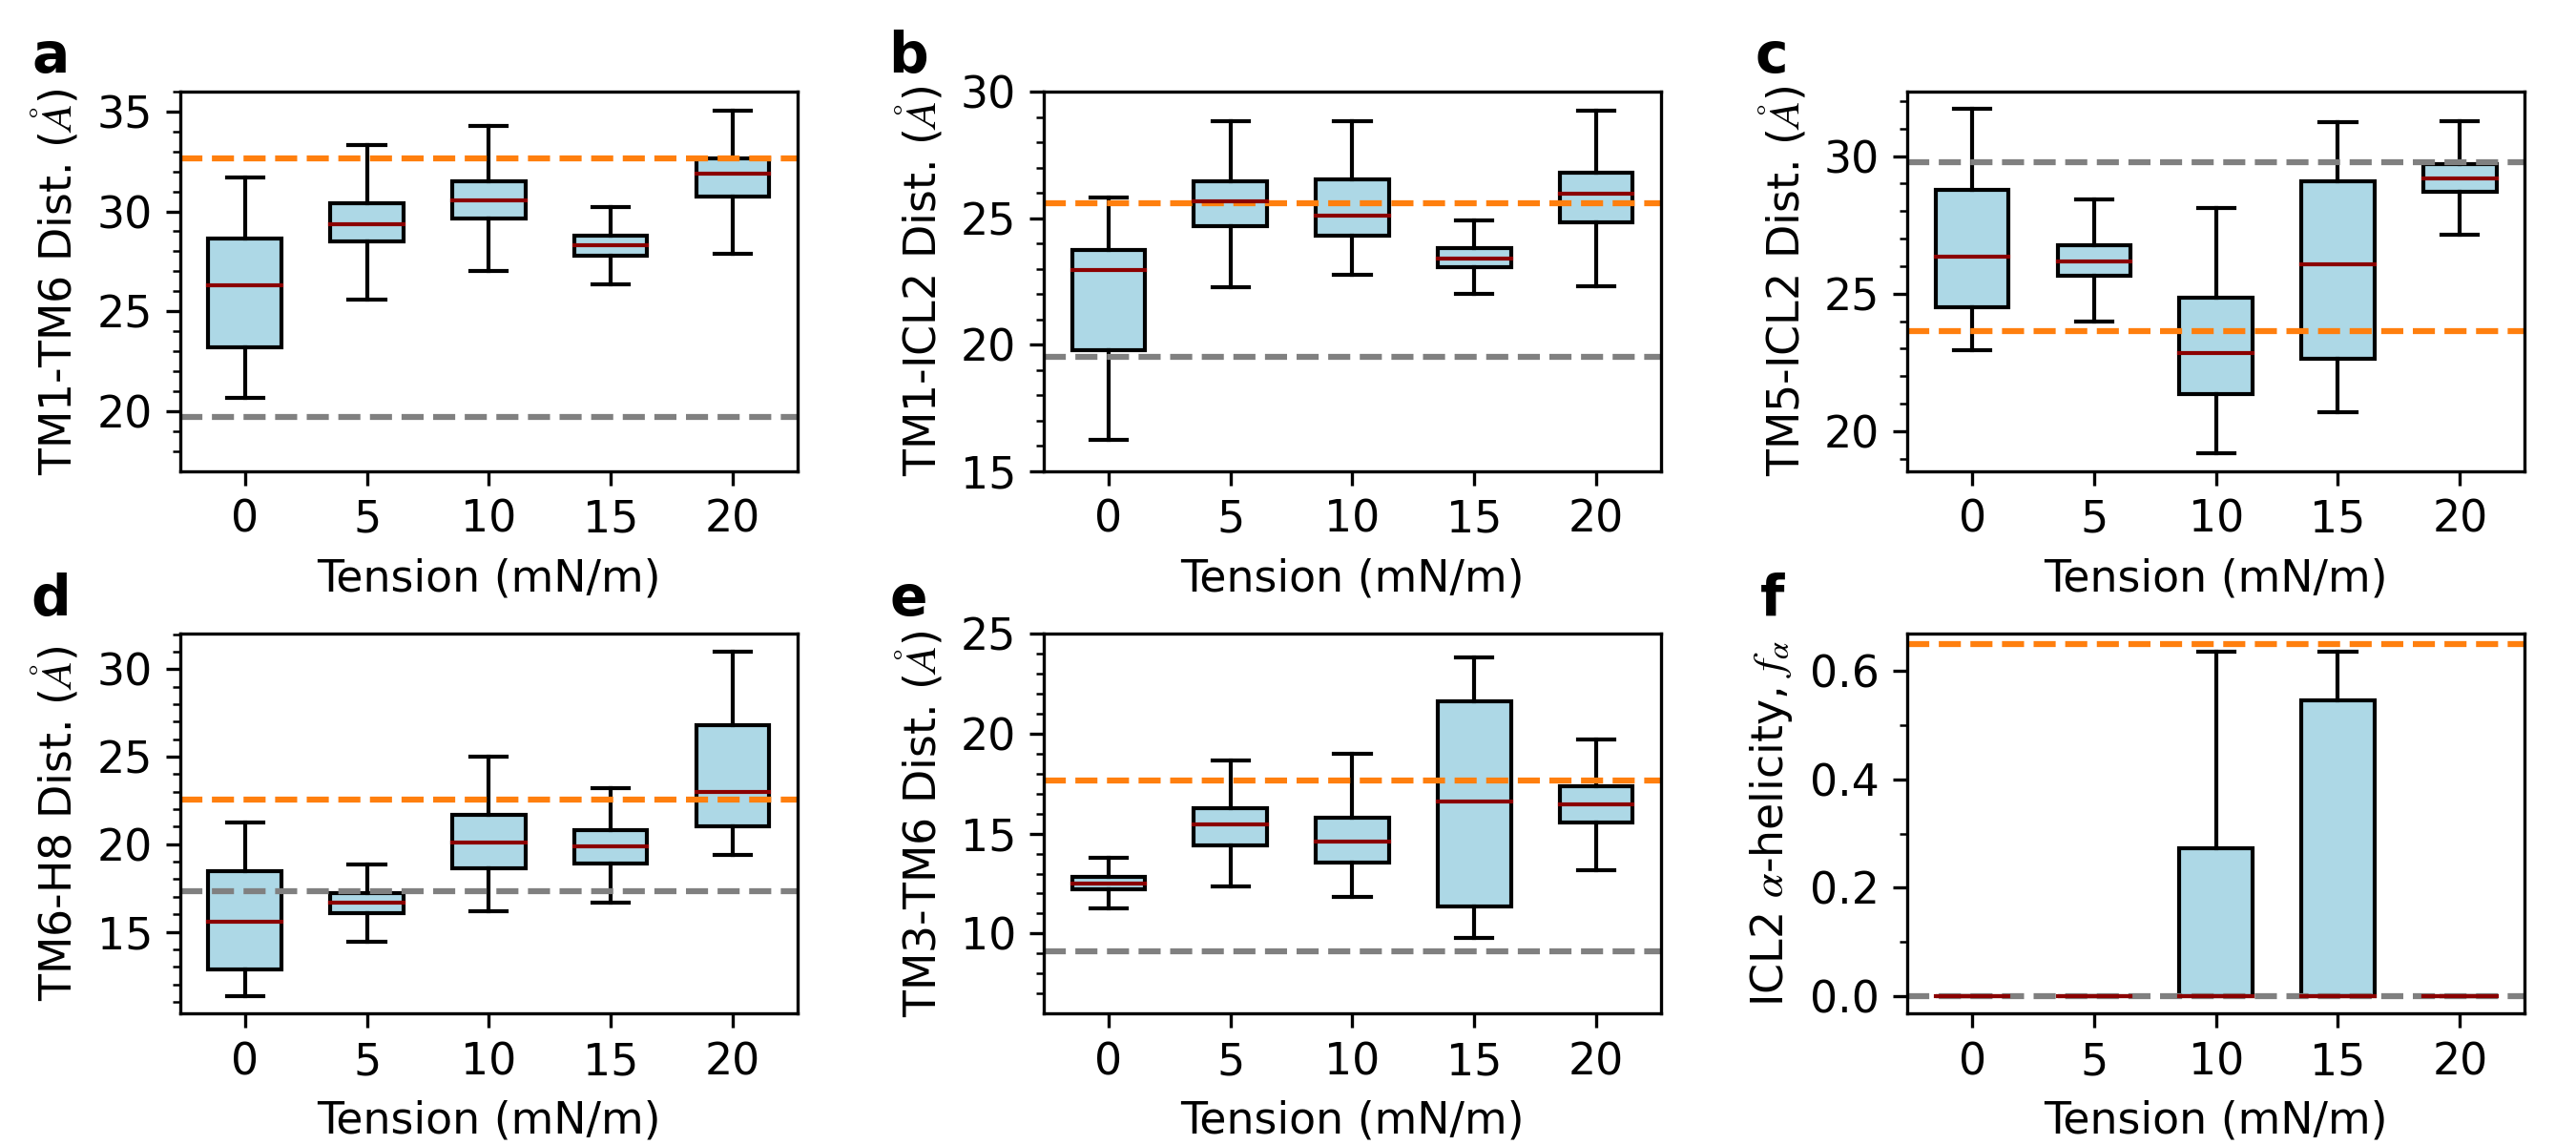

Reproduce this figure in Python.
#!/usr/bin/env python

from numpy import *
from matplotlib import *
import matplotlib.pyplot as plt
from matplotlib.ticker import MaxNLocator,MultipleLocator
from matplotlib.ticker import AutoMinorLocator
#from pandas import rolling_mean
import pandas as pd 
import numpy as np
import matplotlib

params = {'legend.fontsize': 20,
          'legend.handlelength': 5}

matplotlib.rc('xtick', labelsize=11)
matplotlib.rc('ytick', labelsize=11)
#use('Agg')
font = {'family' : 'sans serif', 'size' : '10'}
rc('font', **font)
mathfont = {'fontset' : 'stix' ,'default' : 'it', 'it' : 'serif:italic'}
rc('mathtext', **mathfont)
rc('lines', linewidth=0.9)

simplify = {'simplify_threshold' : '0.5'}
rc('path', **simplify)

#illustr = plt.imread('SOPC-SOPE.png')

sopc_r1= pd.read_csv('data_Figure_2/ST_0/SOPC/replica_1/Deer_analysis_2us', delim_whitespace=True)
sopc_r1.columns=['time', 'TM1-TM6', 'TM1-ICL2', 'TM5-ICL2','TM6-H8','TM2-TM7','TM3-TM6','TM3-TM6-ASP241','n','n']
sopc_r1=sopc_r1[['time', 'TM1-TM6', 'TM1-ICL2', 'TM5-ICL2','TM6-H8','TM2-TM7','TM3-TM6','TM3-TM6-ASP241']]


sopc_r2= pd.read_csv('data_Figure_2/ST_0/SOPC/replica_2/Deer_analysis2us', delim_whitespace=True)
sopc_r2.columns=['time', 'TM1-TM6', 'TM1-ICL2', 'TM5-ICL2','TM6-H8','TM2-TM7','TM3-TM6','TM3-TM6-ASP241','n','n']
sopc_r2=sopc_r2[['time', 'TM1-TM6', 'TM1-ICL2', 'TM5-ICL2','TM6-H8','TM2-TM7','TM3-TM6','TM3-TM6-ASP241']]
sopc=pd.concat([sopc_r1, sopc_r2], axis=1)
sopc=sopc[:197500]


st5_r1= pd.read_csv('data_Figure_2/ST_5/replica_1/Deer_analysis_2us', delim_whitespace=True)
st5_r1.columns=['time', 'TM1-TM6', 'TM1-ICL2', 'TM5-ICL2','TM6-H8','TM2-TM7','TM3-TM6','TM3-TM6-ASP241','n','n']
st5_r1=st5_r1[['time', 'TM1-TM6', 'TM1-ICL2', 'TM5-ICL2','TM6-H8','TM2-TM7','TM3-TM6','TM3-TM6-ASP241']]

st5_r2= pd.read_csv('data_Figure_2/ST_5/replica_2/Deer_analysis_2us', delim_whitespace=True)
st5_r2.columns=['time', 'TM1-TM6', 'TM1-ICL2', 'TM5-ICL2','TM6-H8','TM2-TM7','TM3-TM6','TM3-TM6-ASP241','n','n']
st5_r2=st5_r2[['time', 'TM1-TM6', 'TM1-ICL2', 'TM5-ICL2','TM6-H8','TM2-TM7','TM3-TM6','TM3-TM6-ASP241']]
st5=pd.concat([st5_r1, st5_r2], axis=1)
st5=st5[-20000:]

st10_r1= pd.read_csv('data_Figure_2/ST_10/replica_1/Deer_analysis_2us', delim_whitespace=True)
st10_r1.columns=['time', 'TM1-TM6', 'TM1-ICL2', 'TM5-ICL2','TM6-H8','TM2-TM7','TM3-TM6','TM3-TM6-ASP241','n','n']
st10_r1=st10_r1[['time', 'TM1-TM6', 'TM1-ICL2', 'TM5-ICL2','TM6-H8','TM2-TM7','TM3-TM6','TM3-TM6-ASP241']]

st10_r2= pd.read_csv('data_Figure_2/ST_10/replica_2/Deer_analysis_2us', delim_whitespace=True)
st10_r2.columns=['time', 'TM1-TM6', 'TM1-ICL2', 'TM5-ICL2','TM6-H8','TM2-TM7','TM3-TM6','TM3-TM6-ASP241','n','n']
st10_r2=st10_r2[['time', 'TM1-TM6', 'TM1-ICL2', 'TM5-ICL2','TM6-H8','TM2-TM7','TM3-TM6','TM3-TM6-ASP241']]
st10=pd.concat([st10_r1, st10_r2], axis=1)
st10=st10[-20000:]

st15_r1= pd.read_csv('data_Figure_2/ST_15/replica_1/Deer_analysis_2us', delim_whitespace=True)
st15_r1.columns=['time', 'TM1-TM6', 'TM1-ICL2', 'TM5-ICL2','TM6-H8','TM2-TM7','TM3-TM6','TM3-TM6-ASP241','n','n']
st15_r1=st15_r1[['time', 'TM1-TM6', 'TM1-ICL2', 'TM5-ICL2','TM6-H8','TM2-TM7','TM3-TM6','TM3-TM6-ASP241']]

st15_r2= pd.read_csv('data_Figure_2/ST_15/replica_2/Deer_analysis_2us', delim_whitespace=True)
st15_r2.columns=['time', 'TM1-TM6', 'TM1-ICL2', 'TM5-ICL2','TM6-H8','TM2-TM7','TM3-TM6','TM3-TM6-ASP241','n','n']
st15_r2=st15_r2[['time', 'TM1-TM6', 'TM1-ICL2', 'TM5-ICL2','TM6-H8','TM2-TM7','TM3-TM6','TM3-TM6-ASP241']]
st15=pd.concat([st15_r1, st15_r2], axis=1)
st15=st15[-20000:]





st20_r1=pd.read_csv('data_Figure_2/ST_20/replica_1/Deer_analysis_2us', delim_whitespace=True)
st20_r1.columns=['time', 'TM1-TM6', 'TM1-ICL2', 'TM5-ICL2','TM6-H8','TM2-TM7','TM3-TM6','TM3-TM6-ASP241','n','n']
st20_r1=st20_r1[['time', 'TM1-TM6', 'TM1-ICL2', 'TM5-ICL2','TM6-H8','TM2-TM7','TM3-TM6','TM3-TM6-ASP241']]
st20_r1=st20_r1[-20000:]
st20_r1=st20_r1.reset_index(drop=True)

st20_r2= pd.read_csv('data_Figure_2/ST_20/replica_2/Deer_analysis_part2', delim_whitespace=True)
st20_r2.columns=['time', 'TM1-TM6', 'TM1-ICL2', 'TM5-ICL2','TM6-H8','TM2-TM7','TM3-TM6','TM3-TM6-ASP241','n','n']
st20_r2=st20_r2[['time', 'TM1-TM6', 'TM1-ICL2', 'TM5-ICL2','TM6-H8','TM2-TM7','TM3-TM6','TM3-TM6-ASP241']]
st20_r2=st20_r2[-20000:]
st20_r2=st20_r2.reset_index(drop=True)
st20=pd.concat([st20_r1, st20_r2], axis=1)



##ICL2
st5_ssr1=pd.read_csv('data_Figure_2/ST_5/replica_1/ICL2_2us.xvg', delim_whitespace=True, comment='#')
st5_ssr1.columns=['time', 'structure', 'coil', 'B_bridge','Bend', 'Turn', 'A_Helix','Th_Helix']
st5_ssr1=st5_ssr1[-40000:]

st5_ssr2=pd.read_csv('data_Figure_2/ST_5/replica_2/ICL2_2us.xvg', delim_whitespace=True, comment='#')
st5_ssr2.columns=['time', 'structure', 'coil','Bend', 'Turn', 'A_Helix','Th_Helix']
st5_ssr2=st5_ssr2[-40000:]

st5_ssr1=st5_ssr1[['A_Helix','Th_Helix' ]].sum(axis=1)/11
st5_ssr2=st5_ssr2[['A_Helix','Th_Helix' ]].sum(axis=1)/11
st5_ss=pd.concat([st5_ssr1, st5_ssr2], axis=1)
st5_ss_err=pd.concat([st5_ssr1, st5_ssr2], axis=1).mean(axis=1).std()

st10_ssr1=pd.read_csv('data_Figure_2/ST_10/replica_1/ICL2_2us.xvg', delim_whitespace=True, comment='#')
st10_ssr1.columns=['time', 'structure', 'coil','Bend', 'Turn', 'A_Helix','Fiv_Helix','Th_Helix']
st10_ssr1=st10_ssr1[-40000:]

st10_ssr2=pd.read_csv('data_Figure_2/ST_10/replica_2/ICL2_2us.xvg', delim_whitespace=True, comment='#')
st10_ssr2.columns=['time', 'structure', 'coil','Bend', 'Turn', 'A_Helix','Th_Helix']
st10_ssr2=st10_ssr2[-40000:]

st10_ssr1=st10_ssr1[['A_Helix','Th_Helix','Fiv_Helix' ]].sum(axis=1)/11
st10_ssr2=st10_ssr2[['A_Helix','Th_Helix' ]].sum(axis=1)/11
st10_ss=pd.concat([st10_ssr1, st10_ssr2], axis=1)
st10_ss_err=pd.concat([st10_ssr1, st10_ssr2], axis=1).mean(axis=1).std()


st15_ssr1=pd.read_csv('data_Figure_2/ST_15/replica_1/ICL2_2us.xvg', delim_whitespace=True, comment='#')
st15_ssr1.columns=['time', 'structure', 'coil','Bend', 'Turn', 'A_Helix','Fiv_Helix','Th_Helix']
st15_ssr1=st15_ssr1[-40000:]

st15_ssr2=pd.read_csv('data_Figure_2/ST_15/replica_2/ICL2_2us.xvg', delim_whitespace=True, comment='#')
st15_ssr2.columns=['time', 'structure', 'coil','Bend', 'Turn', 'A_Helix','Fiv_Helix','Th_Helix']
st15_ssr2=st15_ssr2[-40000:]

st15_ssr1=st15_ssr1[['A_Helix','Th_Helix','Fiv_Helix' ]].sum(axis=1)/11
st15_ssr2=st15_ssr2[['A_Helix','Th_Helix','Fiv_Helix' ]].sum(axis=1)/11
st15_ss=pd.concat([st15_ssr1, st15_ssr2], axis=1)
st15_ss_err=pd.concat([st15_ssr1, st15_ssr2], axis=1).mean(axis=1).std()


st20_ssr1=pd.read_csv('data_Figure_2/ST_20/replica_1/ICL2_2us.xvg', delim_whitespace=True, comment='#')
st20_ssr1.columns=['time', 'structure', 'coil','B-bridge','Bend', 'Turn', 'A_Helix','Th_Helix']
st20_ssr1=st20_ssr1[-40000:]

#st20_ssr2=pd.read_csv('data/ST_20/replica_2/ICL2_2us.xvg', delim_whitespace=True, comment='#')
#st20_ssr2.columns=['time', 'structure', 'coil','B-bridge','Bend', 'Turn', 'A_Helix','Th_Helix']
#st20_ssr2=st20_ssr2[-40000:]


st20_ssr1=st20_ssr1[['A_Helix','Th_Helix']].sum(axis=1)
#st20_ssr2=st20_ssr2[['A_Helix','Th_Helix']].sum(axis=1)
st20_ss=st20_ssr1
#st20_ss_err=pd.concat([st20_ssr1, st20_ssr2], axis=1).mean(axis=1).std()
#st20_ss=(st20_ssr1*0.09).mean()
#st20_ss_err=(st20_ssr1*0.09).std()




sopc_ssr1=pd.read_csv('data_Figure_2/ST_0/SOPC/replica_1/ICL2_2us.xvg', delim_whitespace=True, comment='#')
sopc_ssr1.columns=['time', 'structure', 'coil', 'Bend', 'Turn', 'A_Helix','Fiv_Helix','Th_Helix']

sopc_ssr2=pd.read_csv('data_Figure_2/ST_0/SOPC/replica_2/ICL2_2us.xvg', delim_whitespace=True, comment='#')
sopc_ssr2.columns=['time', 'structure', 'coil', 'Bend', 'Turn', 'A_Helix','Th_Helix']

sopc_ssr1=sopc_ssr1[['A_Helix','Th_Helix', 'Fiv_Helix' ]].sum(axis=1)/11
sopc_ssr2=sopc_ssr2[['A_Helix','Th_Helix']].sum(axis=1)/11
sopc_ss=pd.concat([sopc_ssr1, sopc_ssr2], axis=1).mean(axis=1)
sopc_ss_err=(pd.concat([sopc_ssr1, sopc_ssr2], axis=1)).std(axis=1)
sopc_ss=sopc_ss[:400000]
sopc_ss_err=sopc_ss_err[:400000]

sopc_ss=sopc_ss[-40000:]
sopc_ss_err=sopc_ss_err[-40000:]

exp=[33.48,25.57,23.65,22.56]

delta_fyay=[16.509851568627454, 3.890564117647055, -15.710935098039215, 5.308243921568627]

fyay=[19.70,19.50,29.77,17.30]

#exp=[33.48,25.57,23.65,22.56] 6DO1
exp=[32.656,25.796,23.422,22.235] #6OS0


window = 500

width=3
ax=plt.subplot(2,3,1)
box_parts = ax.boxplot((sopc[['TM1-TM6']][180000:].dropna().to_numpy().flatten()*10,
                              st5[['TM1-TM6']].dropna().to_numpy().flatten()*10,
                              st10[['TM1-TM6']].dropna().to_numpy().flatten()*10,
                              st15[['TM1-TM6']].dropna().to_numpy().flatten()*10,
                              st20[['TM1-TM6']].dropna().to_numpy().flatten()*10), vert=True, positions=(0,5,10,15,20), widths=[width,width,width,width,width],
                              medianprops=dict(color='darkred'), showfliers=False, patch_artist=True)

for patch in box_parts['boxes']:
    patch.set(facecolor='lightblue') 

ax.axhline(y=exp[0], linestyle='dashed', color='tab:orange',lw=1.5)
ax.axhline(y=19.70, linestyle='dashed', color='0.5',lw=1.5)
ax.set_xlabel('Tension (mN/m)', fontsize=11)
ax.set_ylim(17,36)
ax.set_xticks([0,5,10,15,20])
ax.set_ylabel('TM1-TM6 Dist. ($\AA$)', fontsize=11)
#ax.set_xlabel('Tension (mN/m)', fontsize=11)
ax.yaxis.set_major_locator(MaxNLocator(4))
ax.yaxis.set_minor_locator(AutoMinorLocator(5))



ax1=plt.subplot(2,3,2)
box_parts = ax1.boxplot((sopc[['TM1-ICL2']][180000:].dropna().to_numpy().flatten()*10,
                              st5[['TM1-ICL2']].dropna().to_numpy().flatten()*10,
                              st10[['TM1-ICL2']].dropna().to_numpy().flatten()*10,
                              st15[['TM1-ICL2']].dropna().to_numpy().flatten()*10,
                              st20[['TM1-ICL2']].dropna().to_numpy().flatten()*10), vert=True, positions=(0,5,10,15,20), widths=[width,width,width,width,width],
                              medianprops=dict(color='darkred'), showfliers=False, patch_artist=True)

for patch in box_parts['boxes']:
    patch.set(facecolor='lightblue') 

ax1.axhline(y=19.50, linestyle='--', lw=1.5, color='0.5')
ax1.axhline(y=25.57, linestyle='--', lw=1.5, color='tab:orange')
ax1.set_xlabel('Tension (mN/m)', fontsize=11)
ax1.set_ylim(15,30)
ax1.set_ylabel('TM1-ICL2 Dist. ($\AA$)', fontsize=11)
ax1.set_xticks([0,5,10,15,20])
ax1.yaxis.set_major_locator(MultipleLocator(5))
ax1.yaxis.set_minor_locator(AutoMinorLocator(5))
#ax1.xaxis.set_minor_locator(AutoMinorLocator(5))
#ax1.set_yticks([ 20, 25], minor=True)
#leg=ax1.legend(ncol=3,frameon=False,borderpad=None, loc='upper center', bbox_to_anchor=(2.2,1.15), markerscale=8 ,columnspacing=1, handletextpad=1, handlelength=1, fontsize=15)

#for i in leg.legendHandles:
#    i.set_linewidth(3)

ax2=plt.subplot(2,3,3)
box_parts = ax2.boxplot((sopc[['TM5-ICL2']][180000:].dropna().to_numpy().flatten()*10,
                              st5[['TM5-ICL2']].dropna().to_numpy().flatten()*10,
                              st10[['TM5-ICL2']].dropna().to_numpy().flatten()*10,
                              st15[['TM5-ICL2']].dropna().to_numpy().flatten()*10,
                              st20[['TM5-ICL2']].dropna().to_numpy().flatten()*10), vert=True, positions=(0,5,10,15,20), widths=[width,width,width,width,width],
                              medianprops=dict(color='darkred'), showfliers=False, patch_artist=True)

for patch in box_parts['boxes']:
    patch.set(facecolor='lightblue') 

ax2.axhline(y=23.65, linestyle='--', lw=1.5, color='tab:orange')
ax2.axhline(y=29.77, linestyle='--', lw=1.5, color='0.5')
ax2.set_ylabel('TM5-ICL2 Dist. ($\AA$)', fontsize=11)
ax2.set_xlabel('Tension (mN/m)', fontsize=11)
ax2.set_xticks([0,5,10,15,20])
#ax2.set_ylim(15,30)
ax2.yaxis.set_major_locator(MultipleLocator(5))
ax2.yaxis.set_minor_locator(AutoMinorLocator(5))
#ax2.xaxis.set_minor_locator(AutoMinorLocator(5))
#ax1.set_yticks([ 20, 25], minor=True)

ax3=plt.subplot(2,3,4)
box_parts = ax3.boxplot((sopc[['TM6-H8']][180000:].dropna().to_numpy().flatten()*10,
                              st5[['TM6-H8']].dropna().to_numpy().flatten()*10,
                              st10[['TM6-H8']].dropna().to_numpy().flatten()*10,
                              st15[['TM6-H8']].dropna().to_numpy().flatten()*10,
                              st20[['TM6-H8']].dropna().to_numpy().flatten()*10), vert=True, positions=(0,5,10,15,20), widths=[width,width,width,width,width],
                              medianprops=dict(color='darkred'), showfliers=False, patch_artist=True)

for patch in box_parts['boxes']:
    patch.set(facecolor='lightblue') 

ax3.axhline(y=17.30, linestyle='--', lw=1.5, color='0.5')
ax3.axhline(y=22.56, linestyle='--', lw=1.5, color='tab:orange')
#ax3.set_ylim(10,26)
ax3.set_xticks([0,5,10,15,20])
ax3.set_ylabel('TM6-H8 Dist. ($\AA$)', fontsize=11)
ax3.yaxis.set_major_locator(MultipleLocator(5))
ax3.set_xlabel('Tension (mN/m)', fontsize=11)
#ax3.set_yticks([10,15,20,25])
ax3.yaxis.set_minor_locator(AutoMinorLocator(5))
#ax3.xaxis.set_minor_locator(AutoMinorLocator(5))



ax7=plt.subplot(2,3,5)
box_parts = ax7.boxplot((sopc[['TM3-TM6-ASP241']][180000:].dropna().to_numpy().flatten()*10,
                              st5[['TM3-TM6-ASP241']].dropna().to_numpy().flatten()*10,
                              st10[['TM3-TM6-ASP241']].dropna().to_numpy().flatten()*10,
                              st15[['TM3-TM6-ASP241']].dropna().to_numpy().flatten()*10,
                              st20[['TM3-TM6-ASP241']].dropna().to_numpy().flatten()*10), vert=True, positions=(0,5,10,15,20), widths=[width,width,width,width,width],
                              medianprops=dict(color='darkred'), showfliers=False, patch_artist=True)

for patch in box_parts['boxes']:
    patch.set(facecolor='lightblue') 

ax7.axhline(y=9.12, linestyle='--', lw=1.5, color='0.5')
ax7.axhline(y=17.67, linestyle='--', lw=1.5, color='tab:orange')
ax7.set_ylim(6,25)
ax7.set_ylabel('TM3-TM6 Dist. ($\AA$)', fontsize=11)
ax7.set_xticks([0,5,10,15,20])
ax7.set_xlabel('Tension (mN/m)', fontsize=11)
ax7.yaxis.set_major_locator(MultipleLocator(5))
ax7.yaxis.set_minor_locator(AutoMinorLocator(5))
#ax.set_ylabel('TM3-TM6(ASP) Dist. ($\AA$)', fontsize=11)

ax5=plt.subplot(2,3,6)
box_parts = ax5.boxplot((sopc_ss.dropna().to_numpy().flatten(),
                               st5_ss.dropna().to_numpy().flatten(),
                               st10_ss.dropna().to_numpy().flatten(),
                               st15_ss.dropna().to_numpy().flatten(),
                               st20_ss.dropna().to_numpy().flatten()), vert=True, positions=(0,5,10,15,20), widths=[width,width,width,width,width],
                               medianprops=dict(color='darkred'), showfliers=False, patch_artist=True)

for patch in box_parts['boxes']:
    patch.set(facecolor='lightblue') 

ax5.axhline(y=0.65, linestyle='--', lw=1.5, color='tab:orange')
ax5.axhline(y=0.0, linestyle='--', lw=1.5, color='0.5')
#ax5.set_ylim(0,0.7)
ax5.set_xticks([0,5,10,15,20])
ax5.set_xlabel('Tension (mN/m)', fontsize=11)
ax5.set_ylabel(r'ICL2 $\alpha$-helicity, $f_{\alpha}$', fontsize=11)
ax5.yaxis.set_major_locator(MaxNLocator(4))
ax5.yaxis.set_minor_locator(AutoMinorLocator(2))


#x_label=['0','5','10','15','20']
#x=[0,5,10,15,20]
#st_thickness=[41.05,40.35,38.45,37.25,35.5]
#thickness_err=[0.77,0.35,0.35,0.63,0.98]
#popc_thickness=38.2
#dmpc_thickness=35.6
#pe_pc_thickness=42.85
#ax6=plt.subplot(2,4,8)
#ax6.plot(x,st_thickness,marker='s',markersize=4,color='tab:blue', label='SOPC')
#ax6.plot(0,popc_thickness,marker='>',markersize=4, color='tab:green', label='POPC')
#ax6.plot(0,dmpc_thickness,marker='D', markersize=4,color='tab:red', label='DMPC')
#ax6.plot(0,pe_pc_thickness,marker='o',markersize=4, color='grey', label='SOPC:SOPE')
#plt.errorbar(x,st_thickness, yerr=thickness_err ,color='tab:blue')
#plt.errorbar(0,38.4, yerr=0.14, color='tab:green')
#plt.errorbar(0,33.87, yerr=0.20,color='tab:red')
#plt.errorbar(0,42.25, yerr=0.51,color='grey')
##plt.xticks(x,x_label)
#plt.ylabel('Bilayer Thicknes', fontsize=10)
#ax6.text(1.0,33.5, 'DMPC', color='tab:red', fontsize=11, fontweight='medium')
#ax6.text(1.0,37.8, 'POPC', color='tab:green', fontsize=11, fontweight='medium')
#ax6.text(12.5,39.5, 'SOPC', color='tab:blue', fontsize=11, fontweight='medium')
#ax6.text(1.0,41.9, 'SOPC:SOPE', color='grey', fontsize=11, fontweight='medium')
#ax6.set_ylim(33,44)
#ax6.set_ylabel('Bilayer thickness ($\AA$)', fontsize=11)
#ax6.xaxis.set_major_locator(MultipleLocator(5))
##ax4.yaxis.set_minor_locator(AutoMinorLocator(5))
#ax6.yaxis.set_major_locator(MultipleLocator(2))
#ax6.yaxis.set_minor_locator(AutoMinorLocator(2))
#ax6.set_xlabel('Tension (mN/m)', fontsize=11)



#leg=ax1.legend(ncol=1,frameon=False,borderpad=None, loc='upper center', bbox_to_anchor=(1.9,1.1), markerscale=8 ,columnspacing=1, handletextpad=0.5, handlelength=1.5, fontsize=12)

#for i in leg.legendHandles:
#    i.set_linewidth(2)


ax.text(-0.21, 1.05, 'a', transform=ax.transAxes, ha='center', fontsize=14, fontweight='bold')
ax1.text(-0.22, 1.05, 'b', transform=ax1.transAxes, ha='center', fontsize=14, fontweight='bold')
ax2.text(-0.22, 1.05, 'c', transform=ax2.transAxes, ha='center', fontsize=14, fontweight='bold')
ax3.text(-0.21, 1.05, 'd', transform=ax3.transAxes, ha='center', fontsize=14, fontweight='bold')
ax7.text(-0.22, 1.05, 'e', transform=ax7.transAxes, ha='center', fontsize=14, fontweight='bold')
ax5.text(-0.22, 1.05, 'f', transform=ax5.transAxes, ha='center', fontsize=14, fontweight='bold')


fig = plt.gcf()
plt.subplots_adjust(top=0.92, bottom=0.115, left=0.07, right=0.98, hspace=0.43, wspace=0.4)
plt.Figure.set_size_inches(fig,(9, 4))

#plt.subplots_adjust(top=0.94, bottom=0.115, left=0.08, right=0.965, hspace=0.43, wspace=0.5)
#plt.Figure.set_size_inches(fig,(7.5, 4))
plt.savefig('Figure_2.png', dpi=300)
#plt.savefig('time_evolution.svg', dpi=900, bbox_inches='tight')
plt.close()
